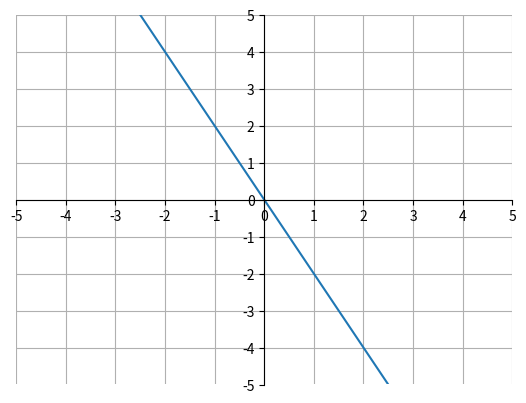

Recreate this plot in Python.
import matplotlib.pyplot as plt
import numpy as np

x = np.arange(-5, 6, 1)
y = -2*x

ax = plt.gca()
ax.spines['top'].set_color('none')
ax.spines['left'].set_position('zero')
ax.spines['right'].set_color('none')
ax.spines['bottom'].set_position('zero')

plt.xlim(-5, 5)
plt.ylim(-5, 5)
plt.xticks(np.arange(min(x), max(x)+1, 1.0))
plt.yticks(np.arange(-5, 5+1, 1.0))
plt.plot(x, y)
plt.grid(True)
plt.show()